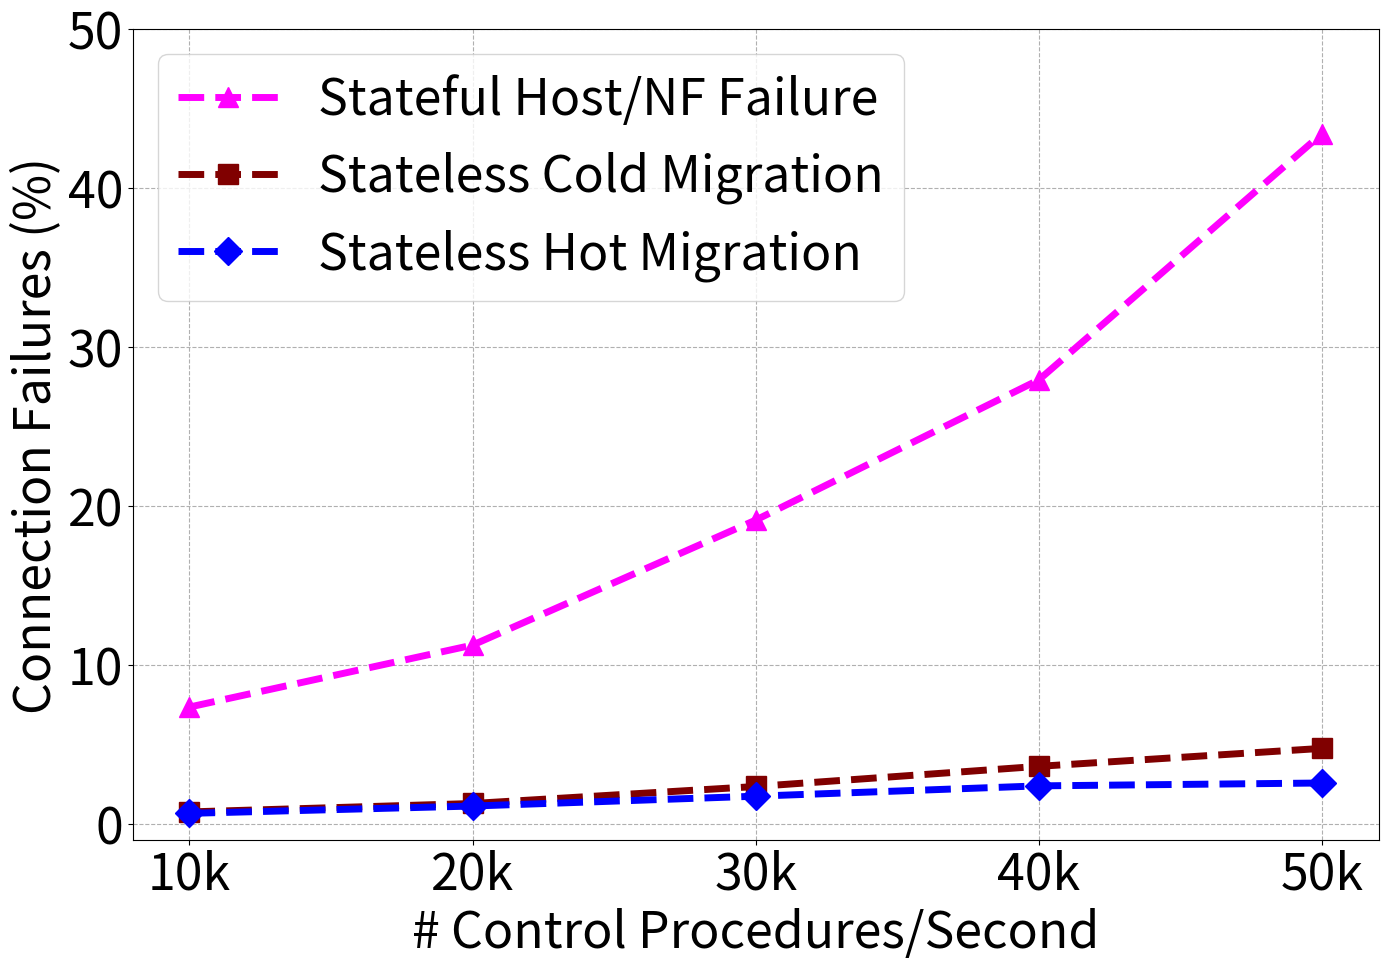

Source code (Python):
import numpy as np
import matplotlib
import matplotlib.pyplot as plt

matplotlib.rcParams.update({'font.size':36})
matplotlib.rcParams['figure.figsize'] = 14, 10

f = plt.figure()
ax = f.add_subplot(111)

f.tight_layout()
f.subplots_adjust(left=0.1, right=0.99)

tr = [10000, 20000, 30000, 40000, 50000]
tr = [i/1000 for i in tr]

#sf = [9.35, 13.25, 19.12, 20.95, 23.45]
sf = [7.35, 11.25, 19.12, 27.95, 43.45]
sl_cold = [0.75, 1.28, 2.35, 3.62, 4.75]
sl_hot = [0.66, 1.12, 1.74, 2.39, 2.57]

plt.plot(tr, sf, linewidth=5, color='magenta', ls='--', marker='^', markersize=14, label='Stateful Host/NF Failure')
plt.plot(tr, sl_cold, linewidth=5, color='maroon', ls='--', marker='s', markersize=14, label='Stateless Cold Migration')
plt.plot(tr, sl_hot, linewidth=5, color='blue', ls='--', marker='D', markersize=14, label='Stateless Hot Migration')

plt.xlabel('# Control Procedures/Second')
plt.ylabel('Connection Failures (%)')

plt.xticks(tr, ['10k', '20k', '30k', '40k', '50k'])
plt.ylim([-1, 50])
plt.yticks(range(0, 51, 10))
plt.legend(loc='upper left')
plt.grid(linestyle='--')
plt.savefig("./failure_rate_new.pdf", bbox_inches='tight')
plt.show()
